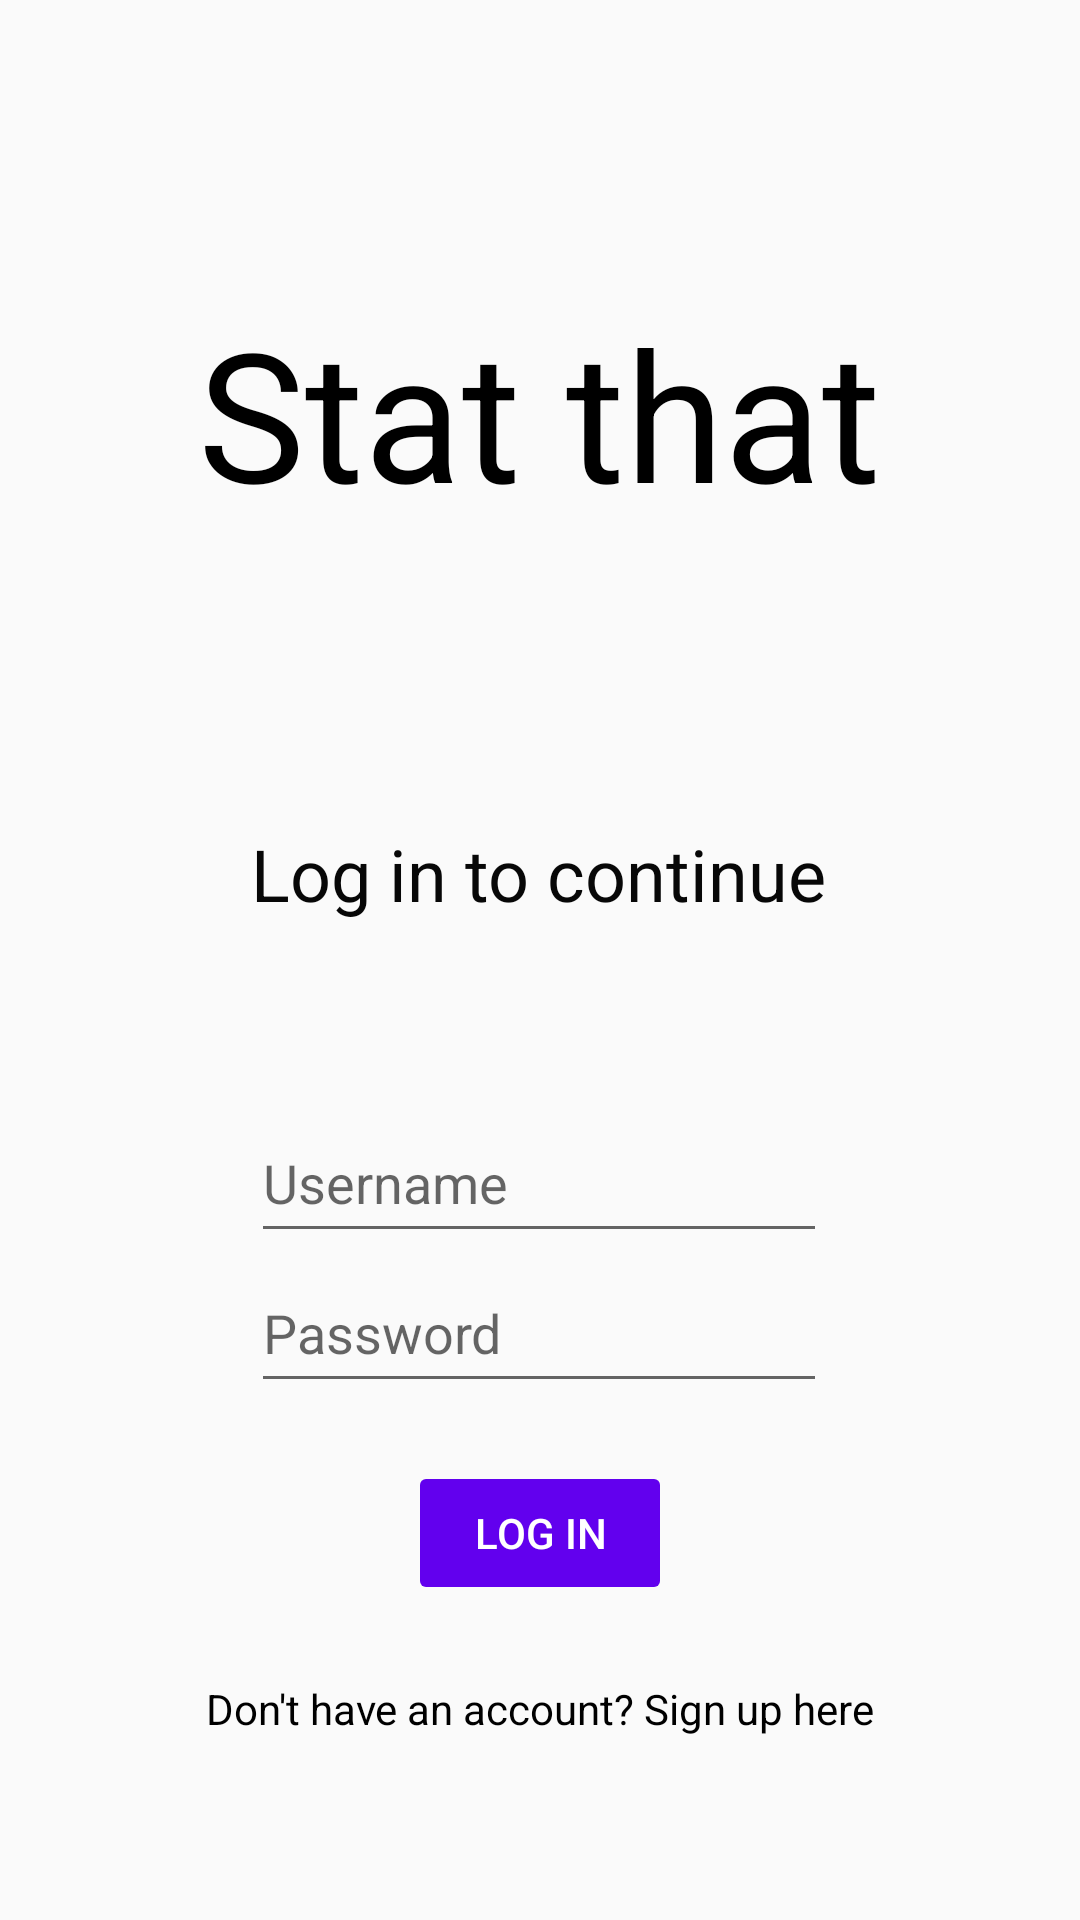

This screen was rendered from an Android layout file. Write that file and the resources it references.
<!-- AndroidManifest.xml: application theme Theme.NBAAPP -->
<!-- res/layout/activity_login.xml -->
<?xml version="1.0" encoding="utf-8"?>
<androidx.constraintlayout.widget.ConstraintLayout xmlns:android="http://schemas.android.com/apk/res/android"
    xmlns:app="http://schemas.android.com/apk/res-auto"
    xmlns:tools="http://schemas.android.com/tools"
    android:layout_width="match_parent"
    android:layout_height="match_parent"
    android:paddingLeft="@dimen/activity_horizontal_margin"
    android:paddingTop="@dimen/activity_vertical_margin"
    android:paddingRight="@dimen/activity_horizontal_margin"
    android:paddingBottom="@dimen/activity_vertical_margin"
    tools:context=".ui.login.LoginActivity">

    <EditText
        android:id="@+id/username"
        android:layout_width="0dp"
        android:layout_height="50dp"
        android:hint="@string/prompt_username"
        android:importantForAutofill="no"
        android:inputType="textEmailAddress"
        android:selectAllOnFocus="true"
        app:layout_constraintBottom_toBottomOf="parent"
        app:layout_constraintEnd_toEndOf="@+id/textView2"
        app:layout_constraintStart_toStartOf="@+id/textView2"
        app:layout_constraintTop_toTopOf="parent"
        app:layout_constraintVertical_bias="0.63" />




    <EditText
        android:id="@+id/password"
        android:layout_width="0dp"
        android:layout_height="50dp"
        android:autofillHints=""
        android:hint="@string/prompt_password"
        android:imeActionLabel="@string/action_sign_in_short"
        android:imeOptions="actionDone"
        android:inputType="textPassword"
        android:selectAllOnFocus="true"
        app:layout_constraintEnd_toEndOf="@+id/textView2"
        app:layout_constraintHorizontal_bias="0.5"
        app:layout_constraintStart_toStartOf="@+id/textView2"
        app:layout_constraintTop_toBottomOf="@+id/username" />


    <Button
        android:id="@+id/login"
        android:layout_width="wrap_content"
        android:layout_height="wrap_content"
        android:layout_gravity="start"
        android:enabled="false"
        android:onClick="validCredentials"
        android:text="@string/action_sign_in"
        android:backgroundTint="@color/purple_500"
        android:textColor="@color/white"
        app:layout_constraintBottom_toBottomOf="parent"
        app:layout_constraintEnd_toEndOf="parent"
        app:layout_constraintStart_toStartOf="parent"
        app:layout_constraintTop_toBottomOf="@+id/password"
        app:layout_constraintVertical_bias="0.179"


        />

    <ProgressBar
        android:id="@+id/loading"
        android:layout_width="24dp"
        android:layout_height="15dp"
        android:layout_gravity="center"
        android:layout_marginTop="64dp"
        android:layout_marginBottom="64dp"
        android:visibility="gone"
        app:layout_constraintBottom_toBottomOf="parent"
        app:layout_constraintEnd_toEndOf="@+id/password"
        app:layout_constraintStart_toStartOf="@+id/password"
        app:layout_constraintTop_toTopOf="parent"
        app:layout_constraintVertical_bias="0.3" />

    <TextView
        android:id="@+id/textView"
        android:layout_width="wrap_content"
        android:layout_height="wrap_content"
        android:text="@string/stat_that"
        android:textColor="#000000"
        android:textSize="60sp"
        app:layout_constraintBottom_toBottomOf="parent"
        app:layout_constraintEnd_toEndOf="parent"
        app:layout_constraintHorizontal_bias="0.498"
        app:layout_constraintStart_toStartOf="parent"
        app:layout_constraintTop_toTopOf="parent"
        app:layout_constraintVertical_bias="0.154" />

    <TextView
        android:id="@+id/textView2"
        android:layout_width="wrap_content"
        android:layout_height="wrap_content"
        android:text="@string/log_in_to_continue"
        android:textColor="#070707"
        android:textSize="24sp"
        app:layout_constraintBottom_toBottomOf="parent"
        app:layout_constraintEnd_toEndOf="@+id/textView"
        app:layout_constraintHorizontal_bias="0.497"
        app:layout_constraintStart_toStartOf="@+id/textView"
        app:layout_constraintTop_toTopOf="parent"
        app:layout_constraintVertical_bias="0.45" />

    <TextView
        android:id="@+id/signUp"
        android:layout_width="wrap_content"
        android:layout_height="wrap_content"
        android:text="@string/don_t_have_an_account_sign_up_here"
        android:textColor="@color/black"
        app:layout_constraintBottom_toBottomOf="parent"
        app:layout_constraintEnd_toEndOf="@+id/login"
        app:layout_constraintStart_toStartOf="@+id/login"
        app:layout_constraintTop_toBottomOf="@+id/login"
        app:layout_constraintVertical_bias="0.355"
        android:onClick="navPage"
        />

</androidx.constraintlayout.widget.ConstraintLayout>
<!-- resources referenced by this layout -->
<resources>
  <color name="black">#FF000000</color>
  <color name="purple_500">#FF6200EE</color>
  <color name="white">#FFFFFFFF</color>
  <dimen name="activity_horizontal_margin">16dp</dimen>
  <dimen name="activity_vertical_margin">16dp</dimen>
  <string name="action_sign_in">Log in</string>
  <string name="action_sign_in_short">Sign in</string>
  <string name="don_t_have_an_account_sign_up_here">Don\'t have an account? Sign up here</string>
  <string name="log_in_to_continue">Log in to continue</string>
  <string name="prompt_password">Password</string>
  <string name="prompt_username">Username</string>
  <string name="stat_that">Stat that</string>
  <style name="Theme.NBAAPP" parent="Theme.AppCompat.Light">
          <item name="colorPrimary">@color/purple_700</item>
          <item name="colorPrimaryVariant">@color/purple_700</item>
          <item name="colorOnPrimary">@color/white</item>
          <item name="colorOnBackground">@color/white</item>
          
          <item name="colorSecondary">@color/teal_200</item>
          <item name="colorSecondaryVariant">@color/teal_700</item>
          <item name="colorOnSecondary">@color/black</item>
          
          <item name="android:statusBarColor">?attr/colorPrimaryVariant</item>
          
  
          <item name="android:actionBarStyle">@style/MyActionBarStyle</item>
  
      </style>
  <color name="purple_700">#FF3700B3</color>
  <color name="teal_200">#FF03DAC5</color>
  <color name="teal_700">#FF018786</color>
  <style name="MyActionBarStyle" parent="@style/Widget.AppCompat.ActionBar">
          <item name="android:background">@color/white</item>
          <item name="android:titleTextColor">@color/white</item>
          
      </style>
</resources>
